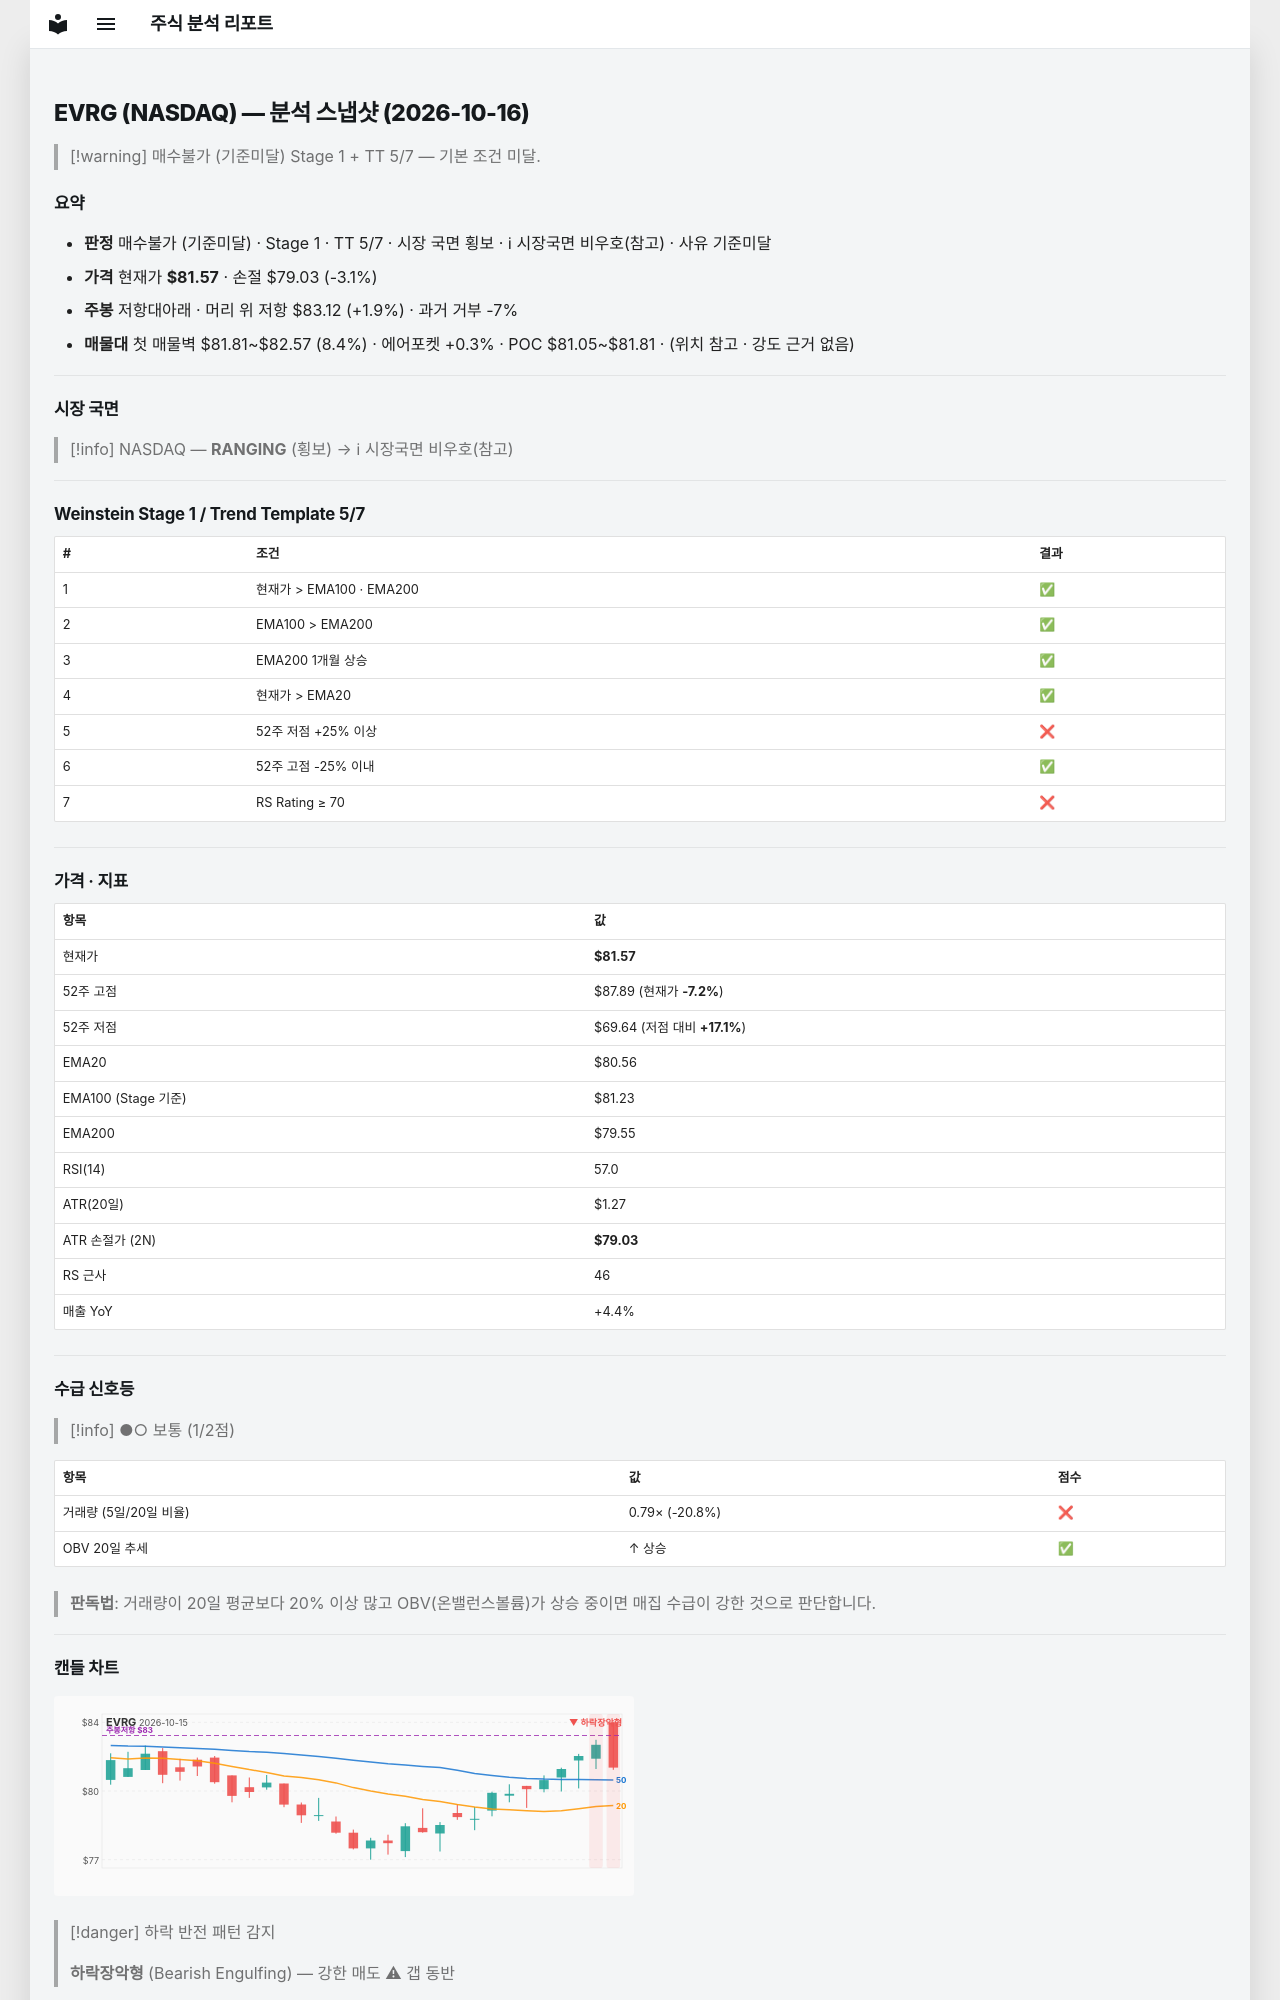

repository: soloandco/stock-reports · page: snapshots/EVRG-2026-10-16/index.html · generator: mkdocs

---
type: analysis-snapshot
title: EVRG 분석 스냅샷
ticker: EVRG
market: NASDAQ
created: 2026-10-16
updated: 2026-10-16
bar-date: 2026-10-15
verdict: 매수불가
verdict-reason: 기준미달
real-rr: 0.61
sma50-gap-pct: 1.3
weekly-position: 저항대아래
weekly-overhead-price: 83.12
weekly-overhead-pct: 1.9
stage: 1
trend-template-score: 5
tt-max: 7
ma-set: ema-20-100-200
price: 81.56999969482422
stop-price: 79.0253630298404
market-regime: RANGING
supply-demand-score: 1/2
supply-demand-label: 보통
status: tracking
tags:
  - stock-agent
  - watchlist
  - EVRG
  - analysis
related:
  - "[[analysis-template]]"
---

# EVRG (NASDAQ) — 분석 스냅샷 (2026-10-16)

> [!warning] 매수불가 (기준미달)
> Stage 1 + TT 5/7 — 기본 조건 미달.

## 요약

- **판정** 매수불가 (기준미달) · Stage 1 · TT 5/7 · 시장 국면 횡보 · ℹ 시장국면 비우호(참고) · 사유 기준미달
- **가격** 현재가 **$81.57** · 손절 $79.03 (-3.1%)
- **주봉** 저항대아래 · 머리 위 저항 $83.12 (+1.9%) · 과거 거부 -7%
- **매물대** 첫 매물벽 $81.81~$82.57 (8.4%) · 에어포켓 +0.3% · POC $81.05~$81.81 · (위치 참고 · 강도 근거 없음)

---

## 시장 국면

> [!info] NASDAQ — **RANGING** (횡보) → ℹ 시장국면 비우호(참고)

---

## Weinstein Stage 1 / Trend Template 5/7

| # | 조건 | 결과 |
|---|------|------|
| 1 | 현재가 > EMA100 · EMA200 | ✅ |
| 2 | EMA100 > EMA200 | ✅ |
| 3 | EMA200 1개월 상승 | ✅ |
| 4 | 현재가 > EMA20 | ✅ |
| 5 | 52주 저점 +25% 이상 | ❌ |
| 6 | 52주 고점 -25% 이내 | ✅ |
| 7 | RS Rating ≥ 70 | ❌ |

---

## 가격 · 지표

| 항목 | 값 |
|------|---|
| 현재가 | **$81.57** |
| 52주 고점 | $87.89 (현재가 **-7.2%**) |
| 52주 저점 | $69.64 (저점 대비 **+17.1%**) |
| EMA20 | $80.56 |
| EMA100 (Stage 기준) | $81.23 |
| EMA200 | $79.55 |
| RSI(14) | 57.0 |
| ATR(20일) | $1.27 |
| ATR 손절가 (2N) | **$79.03** |
| RS 근사 | 46 |
| 매출 YoY | +4.4% |

---
## 수급 신호등

> [!info] ●○ 보통 (1/2점)

| 항목 | 값 | 점수 |
|------|------|------|
| 거래량 (5일/20일 비율) | 0.79× (-20.8%) | ❌ |
| OBV 20일 추세 | ↑ 상승 | ✅ |

> **판독법**: 거래량이 20일 평균보다 20% 이상 많고 OBV(온밸런스볼륨)가 상승 중이면 매집 수급이 강한 것으로 판단합니다.

---
